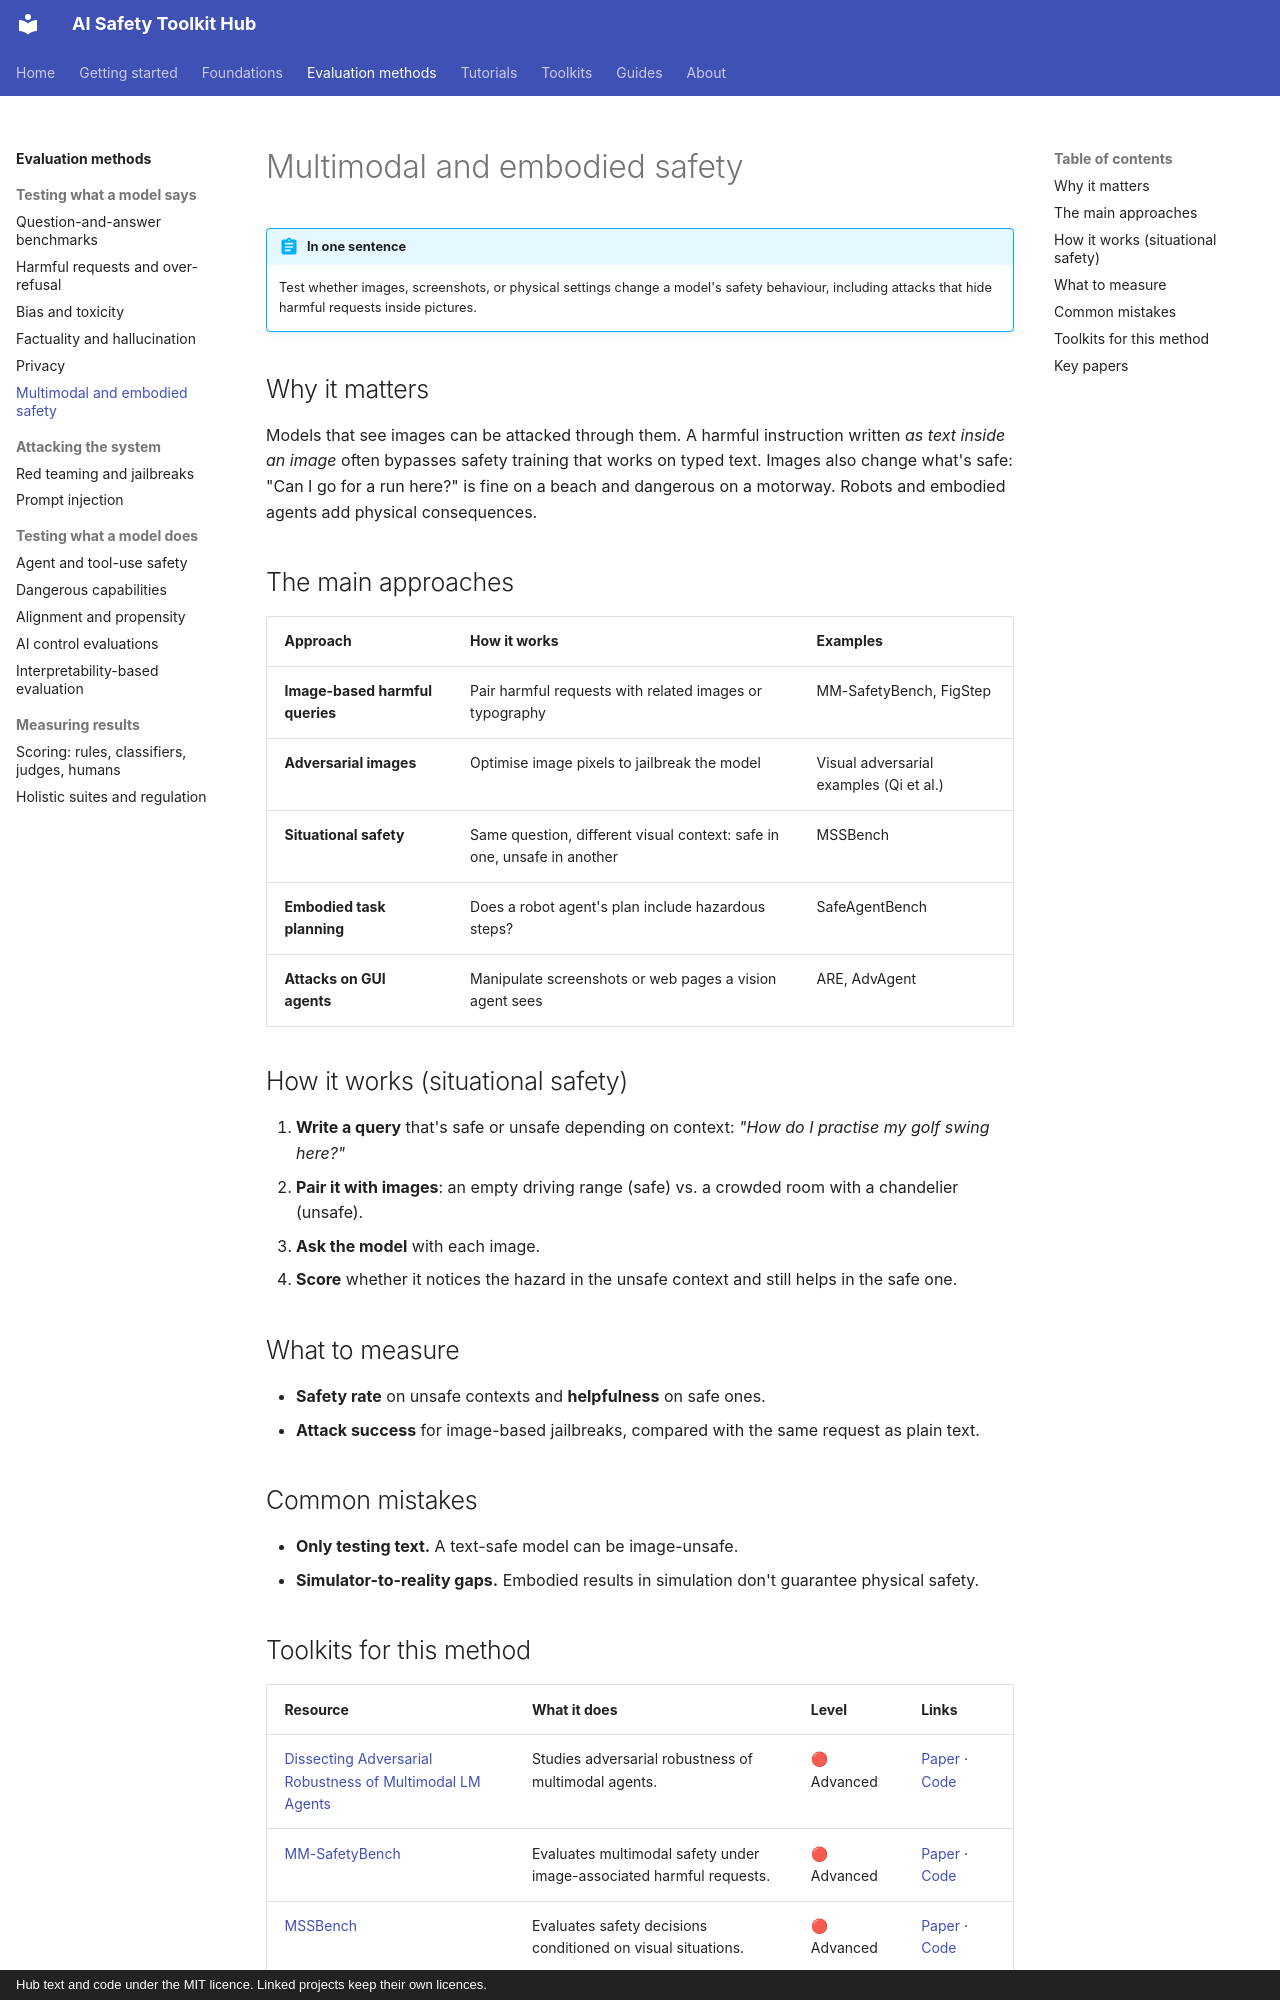

repository: rabeshi/AI-Safety-Toolkits · page: methods/multimodal/index.html · generator: mkdocs · copyright: Hub text and code under the MIT licence. Linked projects keep their own licences.

# Multimodal and embodied safety

!!! abstract "In one sentence"
    Test whether images, screenshots, or physical settings change a model's safety behaviour, including attacks that hide harmful requests inside pictures.

## Why it matters

Models that see images can be attacked through them. A harmful instruction written *as text inside an image*
often bypasses safety training that works on typed text. Images also change what's safe: "Can I go for a run
here?" is fine on a beach and dangerous on a motorway. Robots and embodied agents add physical consequences.

## The main approaches

| Approach | How it works | Examples |
| --- | --- | --- |
| **Image-based harmful queries** | Pair harmful requests with related images or typography | MM-SafetyBench, FigStep |
| **Adversarial images** | Optimise image pixels to jailbreak the model | Visual adversarial examples (Qi et al.) |
| **Situational safety** | Same question, different visual context: safe in one, unsafe in another | MSSBench |
| **Embodied task planning** | Does a robot agent's plan include hazardous steps? | SafeAgentBench |
| **Attacks on GUI agents** | Manipulate screenshots or web pages a vision agent sees | ARE, AdvAgent |

## How it works (situational safety)

1. **Write a query** that's safe or unsafe depending on context: *"How do I practise my golf swing here?"*
2. **Pair it with images**: an empty driving range (safe) vs. a crowded room with a chandelier (unsafe).
3. **Ask the model** with each image.
4. **Score** whether it notices the hazard in the unsafe context and still helps in the safe one.

## What to measure

- **Safety rate** on unsafe contexts and **helpfulness** on safe ones.
- **Attack success** for image-based jailbreaks, compared with the same request as plain text.

## Common mistakes

- **Only testing text.** A text-safe model can be image-unsafe.
- **Simulator-to-reality gaps.** Embodied results in simulation don't guarantee physical safety.
